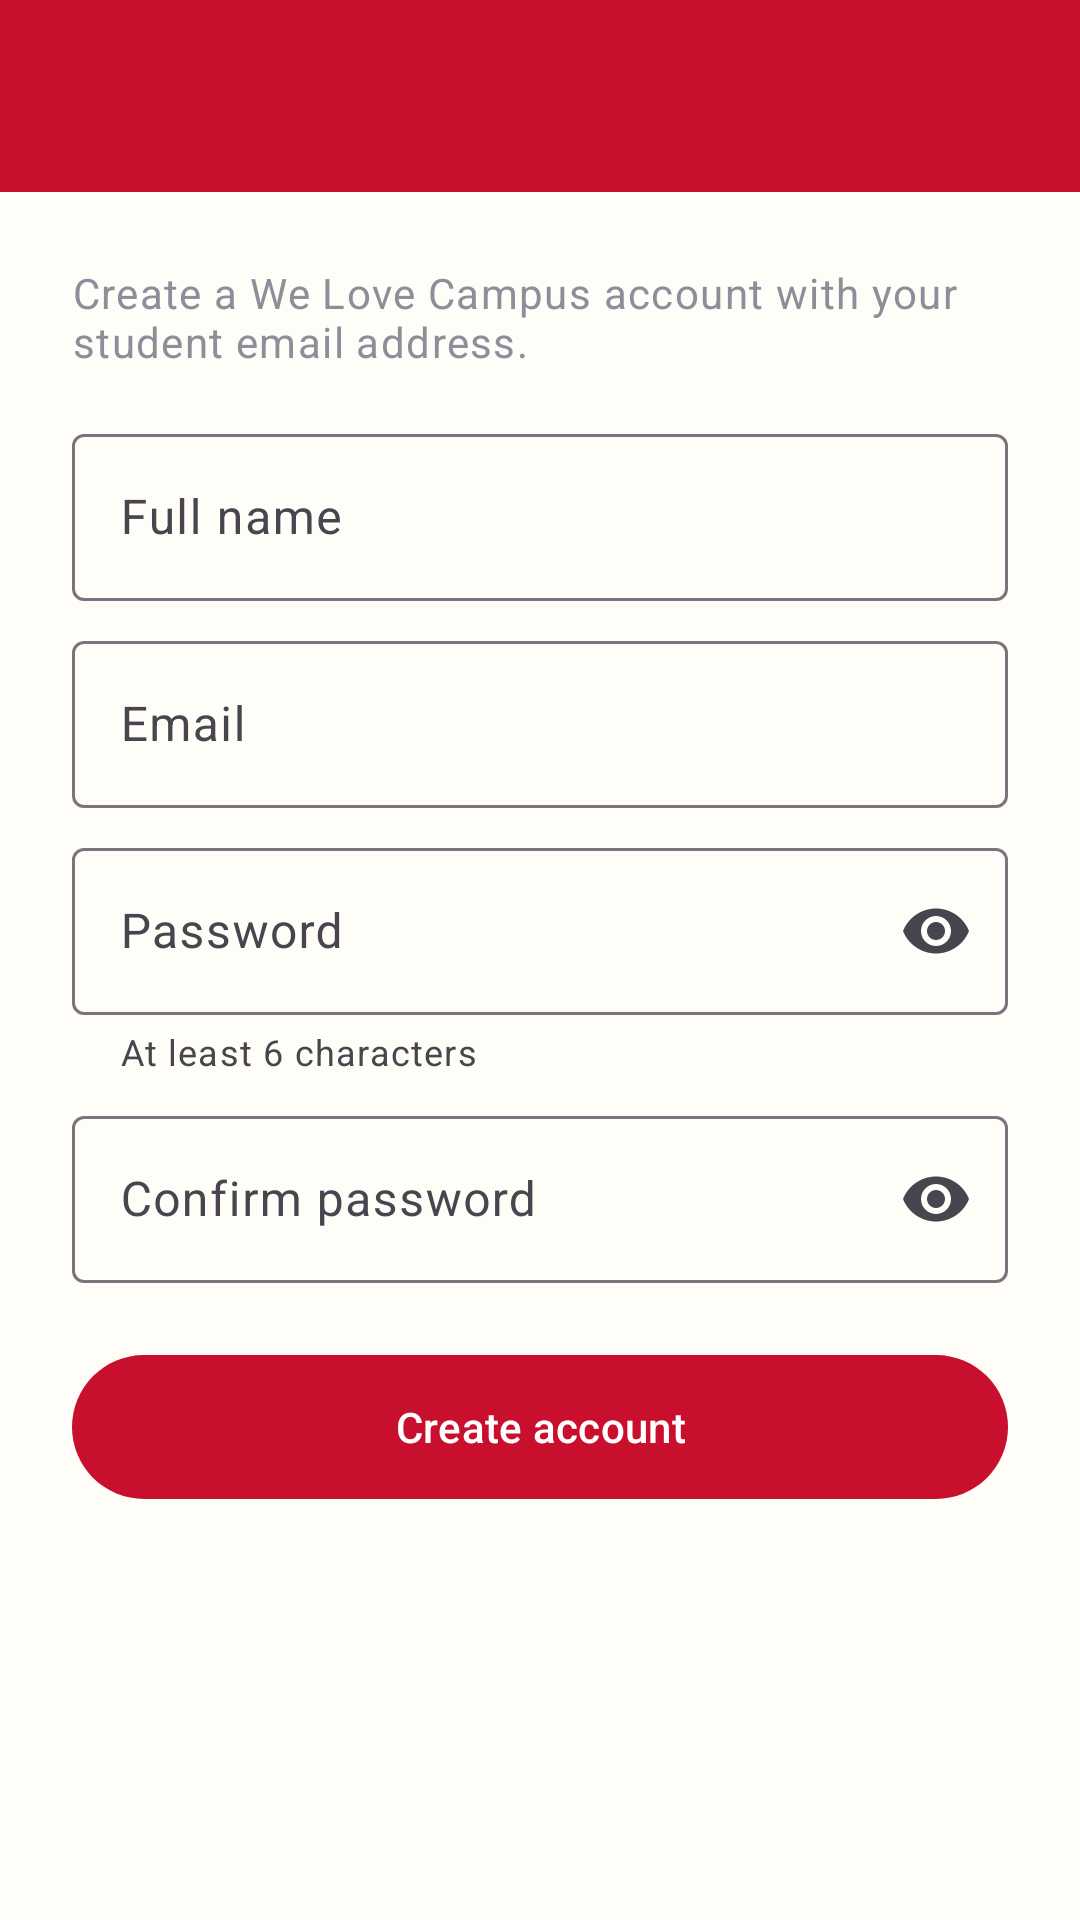

Write the Android layout XML for this screen, with the resource values it uses.
<!-- AndroidManifest.xml: application theme Theme.WeLoveCampus -->
<!-- res/layout/activity_register.xml -->
<?xml version="1.0" encoding="utf-8"?>
<LinearLayout xmlns:android="http://schemas.android.com/apk/res/android"
    xmlns:app="http://schemas.android.com/apk/res-auto"
    android:layout_width="match_parent"
    android:layout_height="match_parent"
    android:orientation="vertical">

    <com.google.android.material.appbar.MaterialToolbar
        android:id="@+id/toolbar"
        style="@style/Widget.WLC.Toolbar"
        android:theme="@style/ThemeOverlay.Material3.Dark.ActionBar"
        android:layout_width="match_parent"
        android:layout_height="?attr/actionBarSize" />

    <ScrollView
        android:layout_width="match_parent"
        android:layout_height="match_parent">

        <LinearLayout
            android:layout_width="match_parent"
            android:layout_height="wrap_content"
            android:orientation="vertical"
            android:padding="24dp">

            <TextView
                android:layout_width="match_parent"
                android:layout_height="wrap_content"
                android:text="@string/register_intro"
                android:textAppearance="@style/TextAppearance.WLC.Secondary"
                android:textSize="14sp" />

            <com.google.android.material.textfield.TextInputLayout
                android:id="@+id/layoutName"
                style="@style/Widget.Material3.TextInputLayout.OutlinedBox"
                android:layout_width="match_parent"
                android:layout_height="wrap_content"
                android:layout_marginTop="16dp"
                android:hint="@string/full_name">

                <com.google.android.material.textfield.TextInputEditText
                    android:id="@+id/inputName"
                    android:layout_width="match_parent"
                    android:layout_height="wrap_content"
                    android:inputType="textPersonName|textCapWords" />
            </com.google.android.material.textfield.TextInputLayout>

            <com.google.android.material.textfield.TextInputLayout
                android:id="@+id/layoutEmail"
                style="@style/Widget.Material3.TextInputLayout.OutlinedBox"
                android:layout_width="match_parent"
                android:layout_height="wrap_content"
                android:layout_marginTop="8dp"
                android:hint="@string/email">

                <com.google.android.material.textfield.TextInputEditText
                    android:id="@+id/inputEmail"
                    android:layout_width="match_parent"
                    android:layout_height="wrap_content"
                    android:inputType="textEmailAddress" />
            </com.google.android.material.textfield.TextInputLayout>

            <com.google.android.material.textfield.TextInputLayout
                android:id="@+id/layoutPassword"
                style="@style/Widget.Material3.TextInputLayout.OutlinedBox"
                android:layout_width="match_parent"
                android:layout_height="wrap_content"
                android:layout_marginTop="8dp"
                android:hint="@string/password"
                app:endIconMode="password_toggle"
                app:helperText="@string/password_helper">

                <com.google.android.material.textfield.TextInputEditText
                    android:id="@+id/inputPassword"
                    android:layout_width="match_parent"
                    android:layout_height="wrap_content"
                    android:inputType="textPassword" />
            </com.google.android.material.textfield.TextInputLayout>

            <com.google.android.material.textfield.TextInputLayout
                android:id="@+id/layoutConfirm"
                style="@style/Widget.Material3.TextInputLayout.OutlinedBox"
                android:layout_width="match_parent"
                android:layout_height="wrap_content"
                android:layout_marginTop="8dp"
                android:hint="@string/confirm_password"
                app:endIconMode="password_toggle">

                <com.google.android.material.textfield.TextInputEditText
                    android:id="@+id/inputConfirm"
                    android:layout_width="match_parent"
                    android:layout_height="wrap_content"
                    android:inputType="textPassword" />
            </com.google.android.material.textfield.TextInputLayout>

            <com.google.android.material.button.MaterialButton
                android:id="@+id/btnRegister"
                android:layout_width="match_parent"
                android:layout_height="56dp"
                android:layout_marginTop="20dp"
                android:text="@string/create_account" />

            <com.google.android.material.progressindicator.LinearProgressIndicator
                android:id="@+id/progress"
                android:layout_width="match_parent"
                android:layout_height="wrap_content"
                android:layout_marginTop="12dp"
                android:indeterminate="true"
                android:visibility="gone" />
        </LinearLayout>
    </ScrollView>
</LinearLayout>
<!-- resources referenced by this layout -->
<resources>
  <string name="confirm_password">Confirm password</string>
  <string name="create_account">Create account</string>
  <string name="email">Email</string>
  <string name="full_name">Full name</string>
  <string name="password">Password</string>
  <string name="password_helper">At least 6 characters</string>
  <string name="register_intro">Create a We Love Campus account with your student email address.</string>
  <style name="TextAppearance.WLC.Secondary" parent="TextAppearance.Material3.BodySmall">
          <item name="android:textColor">@color/grey</item>
      </style>
  <style name="Widget.WLC.Toolbar" parent="Widget.Material3.Toolbar">
          <item name="android:background">@color/crimson</item>
          <item name="titleTextColor">@color/white</item>
          <item name="subtitleTextColor">@color/cream</item>
          <item name="navigationIconTint">@color/white</item>
      </style>
  <style name="Theme.WeLoveCampus" parent="Theme.Material3.Light.NoActionBar">
          <item name="colorPrimary">@color/crimson</item>
          <item name="colorOnPrimary">@color/white</item>
          <item name="colorPrimaryContainer">@color/cream</item>
          <item name="colorOnPrimaryContainer">@color/ink</item>
          <item name="colorSecondary">@color/gold</item>
          <item name="colorOnSecondary">@color/ink</item>
          <item name="colorSecondaryContainer">@color/gold</item>
          <item name="colorOnSecondaryContainer">@color/ink</item>
          <item name="colorSurface">@color/background</item>
          <item name="colorOnSurface">@color/ink</item>
          <item name="android:colorBackground">@color/background</item>
          <item name="android:windowBackground">@color/background</item>
          <item name="android:statusBarColor">@color/crimson_dark</item>
          <item name="android:windowLightStatusBar">false</item>
          <item name="materialCardViewStyle">@style/Widget.WLC.Card</item>
      </style>
  <color name="grey">#8E8E9A</color>
  <color name="crimson">#C8102E</color>
  <color name="white">#FFFFFF</color>
  <color name="cream">#FFF8E1</color>
  <color name="ink">#1F1A17</color>
  <color name="gold">#FFC72C</color>
  <color name="background">#FFFDF7</color>
  <color name="crimson_dark">#9B0C23</color>
  <style name="Widget.WLC.Card" parent="Widget.Material3.CardView.Outlined">
          <item name="cardBackgroundColor">@color/cream</item>
          <item name="strokeColor">@color/card_stroke</item>
          <item name="strokeWidth">1dp</item>
          <item name="cardCornerRadius">12dp</item>
          <item name="cardElevation">0dp</item>
      </style>
  <color name="card_stroke">#D9D2BF</color>
</resources>
